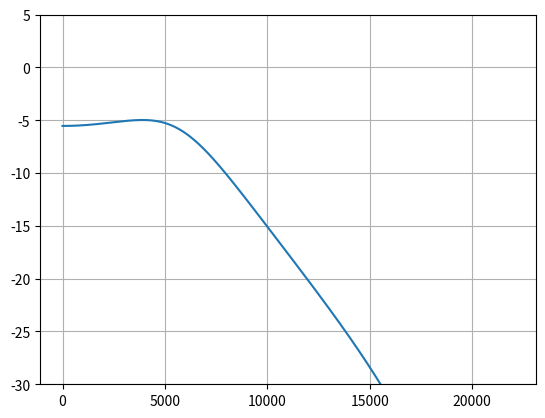

Python code for this plot:
from math import pi,sin,cos,sqrt,e,log10
import matplotlib.pyplot as plt
import matplotlib.animation as animation

Q = 1
FFREQ = 5000
GAIN = 1
SAMPLERATE = 44100

NSAMPS = 1000
SFREQ = 100
STEP = SFREQ/SAMPLERATE

A = pow(10,GAIN)
OMEGA = 2*pi*FFREQ/SAMPLERATE
SN = sin(OMEGA)
CS = cos(OMEGA)
ALPHA = SN / (2*Q)
BETA = sqrt(A+A)
delayLine = [0] * 4

##Load coefficients
#Lowpass
a0 = 1 + ALPHA
b0 = ((1-CS) / 2)/a0
coefficients = [(1 - CS)/a0,((1-CS) / 2)/a0,(-2 * CS)/a0,(1 - ALPHA)/a0]

BINSIZE = 512  # number of frequency points
FSTEP = (SAMPLERATE/2) / BINSIZE  # distance between two frequency points

H = [0] * BINSIZE
for n in range(BINSIZE):
    f0 = n*FSTEP
    z = e**(2j*pi*f0/SAMPLERATE)

    num = b0 + coefficients[0]/z + coefficients[1]/z**2
    denom = a0 + coefficients[2]/z + coefficients[3]/z**2
    H[n]=abs(num/denom)

# Now just do the plotting
frange = [i*FSTEP for i in range(round((SAMPLERATE/2)/FSTEP))]
plt.plot(frange, [20*log10(h) for h in H])
plt.ylim((-30,5))
plt.grid(True)
plt.show()
exit()

##Start generateting
phase = 0
saw = list()
filtered = list()

def animate(i):
    global phase,filtered,saw,coefficients,b0,a0,delayLine,BETA,ALPHA,CS,SN,A,OMEGA,STEP,SFREQ,NSAMPS,SAMPLERATE,GAIN,FFREQ,Q
    if phase >= 1:
        phase -= 1
    sample = (phase*2)-1
    phase += STEP
    saw.append(sample)
    output = (b0*sample) + (delayLine[0] * coefficients[0]) + (delayLine[1] * coefficients[1]) - (delayLine[2] * coefficients[2]) - (delayLine[3] * coefficients[3])
    delayLine[1] = delayLine[0]
    delayLine[0] = sample
    delayLine[3] = delayLine[2]
    delayLine[2] = output
    filtered.append(output)
    plt.cla()
    plt.plot(delayLine)

ani = animation.FuncAnimation(plt.gcf(), animate, interval=1)
plt.show()

plt.plot(saw)
plt.plot(filtered)
plt.show()